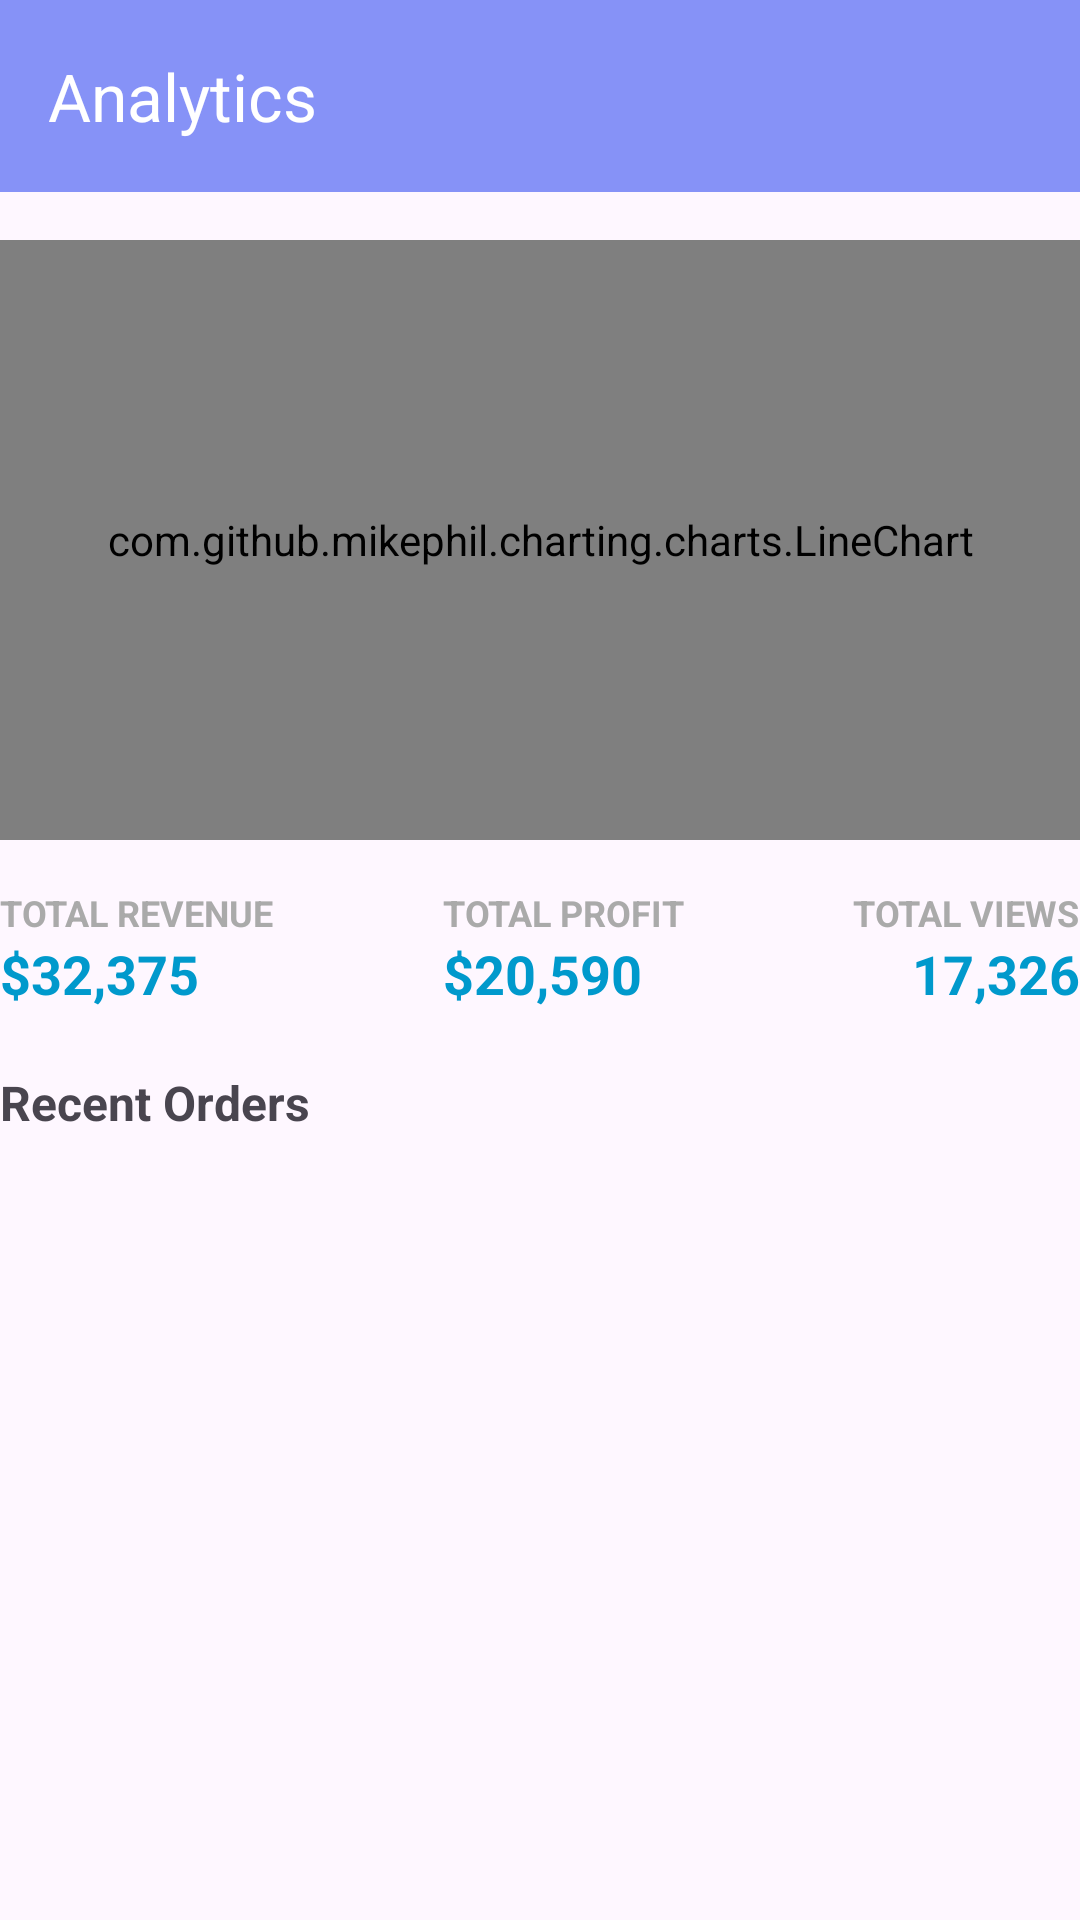

Here is an Android app screen rendered from its layout file. Give the layout XML and the strings, colors and styles it references.
<!-- AndroidManifest.xml: application theme Theme.Se1753net_gr2_onlineshoes -->
<!-- res/layout/activity_marketing_analytic.xml -->
<?xml version="1.0" encoding="utf-8"?>
<androidx.constraintlayout.widget.ConstraintLayout xmlns:android="http://schemas.android.com/apk/res/android"
    xmlns:app="http://schemas.android.com/apk/res-auto"
    xmlns:tools="http://schemas.android.com/tools"
    android:id="@+id/main"
    android:layout_width="match_parent"
    android:layout_height="match_parent"
    tools:context=".ui.activities.marketing_activities.MarketingAnalyticActivity">


    
    <androidx.appcompat.widget.Toolbar
        android:id="@+id/toolbarProductList"
        android:layout_width="0dp"
        android:layout_height="wrap_content"
        android:background="?attr/colorPrimary"
        android:theme="@style/ThemeOverlay.AppCompat.Dark.ActionBar"
        app:title="Analytics"
        app:titleTextColor="@android:color/white"
        app:layout_constraintTop_toTopOf="parent"
        app:layout_constraintStart_toStartOf="parent"
        app:layout_constraintEnd_toEndOf="parent"/>

    
    <com.github.mikephil.charting.charts.LineChart
        android:id="@+id/lineChart"
        android:layout_width="0dp"
        android:layout_height="200dp"
        app:layout_constraintTop_toBottomOf="@id/toolbarProductList"
        app:layout_constraintStart_toStartOf="parent"
        app:layout_constraintEnd_toEndOf="parent"
        android:layout_marginTop="16dp"/>

    
    <androidx.constraintlayout.widget.ConstraintLayout
        android:layout_width="0dp"
        android:layout_height="wrap_content"
        android:id="@+id/lineChartStat"
        app:layout_constraintTop_toBottomOf="@id/lineChart"
        app:layout_constraintStart_toStartOf="parent"
        app:layout_constraintEnd_toEndOf="parent"
        android:layout_marginTop="16dp">

        
        <TextView
            android:id="@+id/tvLabelRevenue"
            android:layout_width="wrap_content"
            android:layout_height="wrap_content"
            android:text="TOTAL REVENUE"
            android:textStyle="bold"
            android:textSize="12sp"
            android:textColor="@android:color/darker_gray"
            app:layout_constraintTop_toTopOf="parent"
            app:layout_constraintStart_toStartOf="parent"/>

        <TextView
            android:id="@+id/tvTotalRevenue"
            android:layout_width="wrap_content"
            android:layout_height="wrap_content"
            android:text="$32,375"
            android:textSize="18sp"
            android:textStyle="bold"
            android:textColor="@android:color/holo_blue_dark"
            app:layout_constraintTop_toBottomOf="@id/tvLabelRevenue"
            app:layout_constraintStart_toStartOf="parent"/>

        
        <TextView
            android:id="@+id/tvLabelProfit"
            android:layout_width="wrap_content"
            android:layout_height="wrap_content"
            android:text="TOTAL PROFIT"
            android:textStyle="bold"
            android:textSize="12sp"
            android:textColor="@android:color/darker_gray"
            app:layout_constraintTop_toTopOf="parent"
            app:layout_constraintStart_toEndOf="@id/tvLabelRevenue"
            app:layout_constraintEnd_toStartOf="@id/tvLabelViews"
            app:layout_constraintHorizontal_bias="0.5"/>

        <TextView
            android:id="@+id/tvTotalProfit"
            android:layout_width="wrap_content"
            android:layout_height="wrap_content"
            android:text="$20,590"
            android:textSize="18sp"
            android:textStyle="bold"
            android:textColor="@android:color/holo_blue_dark"
            app:layout_constraintTop_toBottomOf="@id/tvLabelProfit"
            app:layout_constraintStart_toStartOf="@id/tvLabelProfit"/>

        
        <TextView
            android:id="@+id/tvLabelViews"
            android:layout_width="wrap_content"
            android:layout_height="wrap_content"
            android:text="TOTAL VIEWS"
            android:textStyle="bold"
            android:textSize="12sp"
            android:textColor="@android:color/darker_gray"
            app:layout_constraintTop_toTopOf="parent"
            app:layout_constraintEnd_toEndOf="parent"/>

        <TextView
            android:id="@+id/tvTotalViews"
            android:layout_width="wrap_content"
            android:layout_height="wrap_content"
            android:text="17,326"
            android:textSize="18sp"
            android:textStyle="bold"
            android:textColor="@android:color/holo_blue_dark"
            app:layout_constraintTop_toBottomOf="@id/tvLabelViews"
            app:layout_constraintEnd_toEndOf="parent"/>
    </androidx.constraintlayout.widget.ConstraintLayout>

    
    <TextView
        android:id="@+id/tvRecentOrders"
        android:layout_width="wrap_content"
        android:layout_height="wrap_content"
        android:text="Recent Orders"
        android:textSize="16sp"
        android:textStyle="bold"
        android:layout_marginTop="20dp"
        app:layout_constraintTop_toBottomOf="@id/lineChartStat"
        app:layout_constraintStart_toStartOf="parent"/>

    
    <androidx.recyclerview.widget.RecyclerView
        android:id="@+id/recyclerOrdersList"
        android:layout_width="0dp"
        android:layout_height="0dp"
        app:layout_constraintTop_toBottomOf="@id/tvRecentOrders"
        app:layout_constraintStart_toStartOf="parent"
        app:layout_constraintEnd_toEndOf="parent"
        app:layout_constraintBottom_toBottomOf="parent"/>

</androidx.constraintlayout.widget.ConstraintLayout>
<!-- resources referenced by this layout -->
<resources>
  <style name="Theme.Se1753net_gr2_onlineshoes" parent="Base.Theme.Se1753net_gr2_onlineshoes" />
  <style name="Base.Theme.Se1753net_gr2_onlineshoes" parent="Theme.Material3.DayNight.NoActionBar">
          
          <item name="colorPrimary">@color/lavender</item>
          <item name="colorPrimaryVariant">@color/lavender</item>
          <item name="colorOnPrimary">@color/white</item>
          
          <item name="colorSecondary">@color/teal_200</item>
          <item name="colorSecondaryVariant">@color/teal_700</item>
          <item name="colorOnSecondary">@color/black</item>
          
          <item name="android:statusBarColor">?attr/colorPrimaryVariant</item>
          
      </style>
  <color name="lavender">#8692f7</color>
  <color name="white">#FFFFFFFF</color>
  <color name="teal_200">#FF03DAC5</color>
  <color name="teal_700">#FF018786</color>
  <color name="black">#FF000000</color>
</resources>
